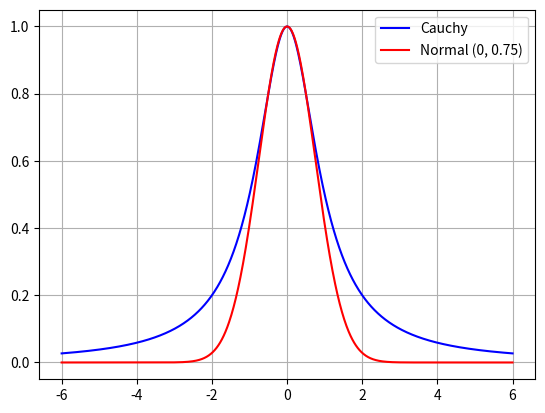
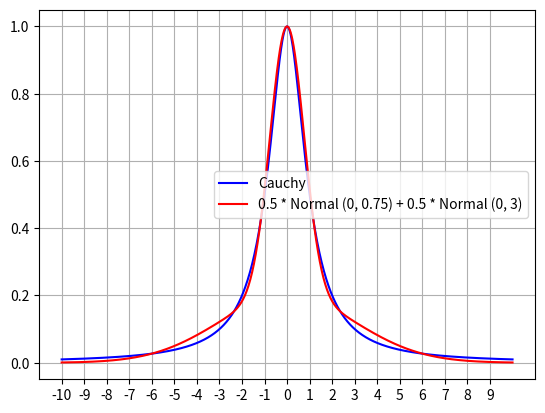

These charts were generated, in order, by the following Python code: (Note: this script raises an exception after producing the figures.)
#!/usr/bin/env python
# -*- coding: utf-8 -*-
"""Resuleve los ejercicio 4 y 9 de la guia 3 y 10 de la guía 4."""
from __future__ import unicode_literals
import random
from matplotlib import pyplot as plt
import numpy as np
import argparse
from math import atan2
import seaborn as sns


def exp_random_variable(l):
	"""
	Exponential random variable.
	"""
	x = random.random()
	y = - np.log(1-x)/l
	return y


def my_hist(data, bins, err_type='poisson', **kwargs):
	"""Histogram with poissonian error bars."""
	y, bin_edges = np.histogram(data, bins=bins)
	width = bin_edges[1:] - bin_edges[0:-1]
	normalization = width[0] * sum(y)
	if err_type == 'poisson':
		yerr = np.sqrt(y) / normalization
	elif err_type == 'binomial':
		yerr = np.sqrt(abs(y * ( 1 - y / normalization))) / normalization
	y = y.astype(np.float) / normalization
	plt.bar(bin_edges[:-1], y, yerr=yerr, width=width, ecolor='r', **kwargs)


def cauchy(x):
	y = 1.0 / (1.0 + x**2)
	y = y / np.pi
	return y


def normal(x, mu, sigma):
	a = 1 / np.sqrt(2 * np.pi * sigma**2)
	y = a * np.exp(-(x - mu)**2 / (2 * sigma**2))
	return y


def ej4a(argshow):
	x = np.linspace(-6, 6, 1000)
	y_cauchy = cauchy(x) / cauchy(0)
	y_normal = normal(x, 0, 0.75) / normal(0, 0, 0.75)
	plt.plot(x, y_cauchy, 'b', label="Cauchy")
	plt.plot(x, y_normal, 'r', label="Normal (0, 0.75)")
	plt.legend()
	plt.grid(True)
	plt.savefig('ej4a.jpg')
	if argshow:
		plt.show()
	else:
		plt.close()



def ej4b(argshow):
	x = np.linspace(-10, 10, 1000)
	y_cauchy = cauchy(x)  / cauchy(0)
	y_normal = 0.5 * normal(x, 0, 0.75) + 0.5 * normal(x, 0, 3)
	y_normal = y_normal / (0.5 * normal(0, 0, 0.75) + 0.5 * normal(0, 0, 3))
	plt.plot(x, y_cauchy, 'b', label="Cauchy")
	plt.plot(x, y_normal, 'r', label="0.5 * Normal (0, 0.75) + 0.5 * Normal (0, 3)")
	plt.xticks(range(-10, 10))
	plt.legend()
	plt.grid(True)
	plt.savefig('ej4b.jpg')
	if argshow:
		plt.show()
	else:
		plt.close()


def ej9(argshow):
	n = 500
	l = 0.25
	exp_rand = [exp_random_variable(l) for x in range(n)]
	x = np.arange(0.5, 30.5)
	y = l*np.exp(-l*x)

	plt.figure(1)
	my_hist(exp_rand, bins=np.arange(0, 31), label='Simulación',
			err_type='binomial')
	plt.plot(x, y, 'k--*', label='Distribución Teórica')
	plt.ylabel('Frecuencia')
	plt.legend(loc='upper left')
	plt.savefig('ej9b_1.jpg')
	if argshow:
		plt.show()
	else:
		plt.close()

	exp_rand = [exp_random_variable(l) for x in range(n)]
	x = np.arange(0.5, 30.5)
	y = l*np.exp(-l*x)
	bins  = np.concatenate([np.arange(0, 15), np.arange(15, 31, 2)])

	plt.figure(2)
	my_hist(exp_rand, bins=bins, label='Simulación',
			err_type='binomial')
	plt.plot(x, y, 'k--*', label='Distribución Teórica')
	plt.ylabel('Frecuencia')
	plt.legend(loc='upper left')
	plt.savefig('ej9b_2.jpg')
	if argshow:
		plt.show()
	else:
		plt.close()

def densidad(r):
	if r<0 or r>1:
		rho = 0
	else:
		rho = 1.0 / (1 + r**2)
		rho = rho / (np.pi * (4 - np.pi))
	return rho


def random_densidad(n):
	vecs = []
	while True:
		(x, y, z) = 2 * np.random.rand(3) - 1
		u = np.random.rand(1) / (np.pi * (4 - np.pi))
		r = np.sqrt(x**2 + y**2 + z**2)
		if u <= densidad(r):
			vecs.append((x, y, z))
		if len(vecs) == n:
			break
	return vecs


def r_marginal(r):
	return 4* r**2 / ((4 - np.pi)*(1 + r**2))


def theta_marginal(theta):
	return 0.5 * np.sin(theta)


def phi_marginal(phi):
	return [1.0 / (2 * np.pi) for i in range(len(phi))]


def g4ej10(argshow):
	v = random_densidad(1000)
	r = [np.sqrt(x**2 + y**2 + z**2) for (x, y, z) in v]
	phi = [atan2(y, x) + np.pi for (x, y, z) in v]
	theta = [atan2(z, np.sqrt(x**2 + y**2)) + np.pi/2 for (x, y, z) in v]
	r_x = np.linspace(0, 1, 1000)
	r_y = r_marginal(r_x)
	phi_x = np.linspace(0, 2*np.pi, 1000)
	phi_y = phi_marginal(phi_x)
	theta_x = np.linspace(0, np.pi, 1000)
	theta_y = theta_marginal(theta_x)
	
	plt.figure(1)
	my_hist(r, bins=np.linspace(0, 1, 20), label='Simulación',
			err_type='binomial')
	plt.plot(r_x, r_y, '--k', label='Distribución Teórica' )
	plt.xlabel('r')
	plt.legend()
	plt.savefig('g4ej10_r.jpg')

	plt.figure(2)
	my_hist(phi, bins=np.linspace(0, 2*np.pi, 20), label='Simulación',
			err_type='binomial')
	plt.plot(phi_x, phi_y, '--k', label='Distribución Teórica')
	plt.xlabel('$\phi$')
	plt.legend()
	plt.savefig('g4ej10_phi.jpg')

	plt.figure(3)
	my_hist(theta, bins=np.linspace(0, np.pi, 20), label='Simulación',
			err_type='binomial')
	plt.plot(theta_x, theta_y, '--k', label='Distribución Teórica')
	plt.xlabel(r'$\theta$')
	plt.legend()
	plt.savefig('g4ej10_theta.jpg')
	if argshow:
		plt.show()
	else:
		plt.close()
	return


def main(args):
	print('-----Ejercicio 4-------')
	print('-----b)-------')
	ej4a(args.show)
	ej4b(args.show)

	print('-----Ejercicio 9-------')
	print('-----b)-------')
	ej9(args.show)
	g4ej10(args.show)

if __name__ == '__main__':
	parser = argparse.ArgumentParser(description="""Resuleve los ejercicio 4 y 9 
		de la guia 3 y 10 de la guía 4.""")
	parser.add_argument('-show', action='store_true', help='muestra los gráficos')
	args = parser.parse_args()
	main(args)
